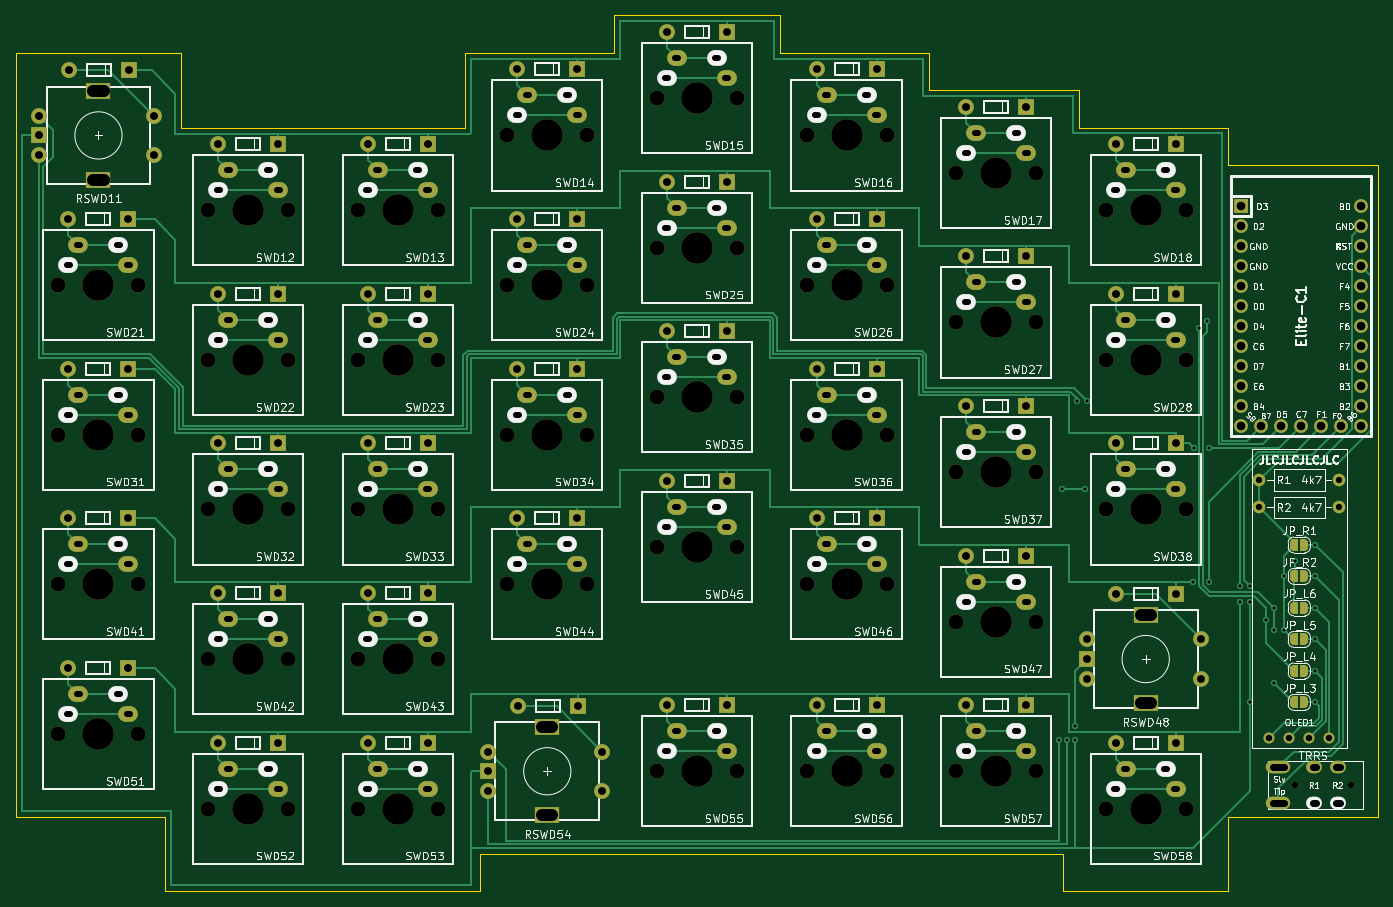
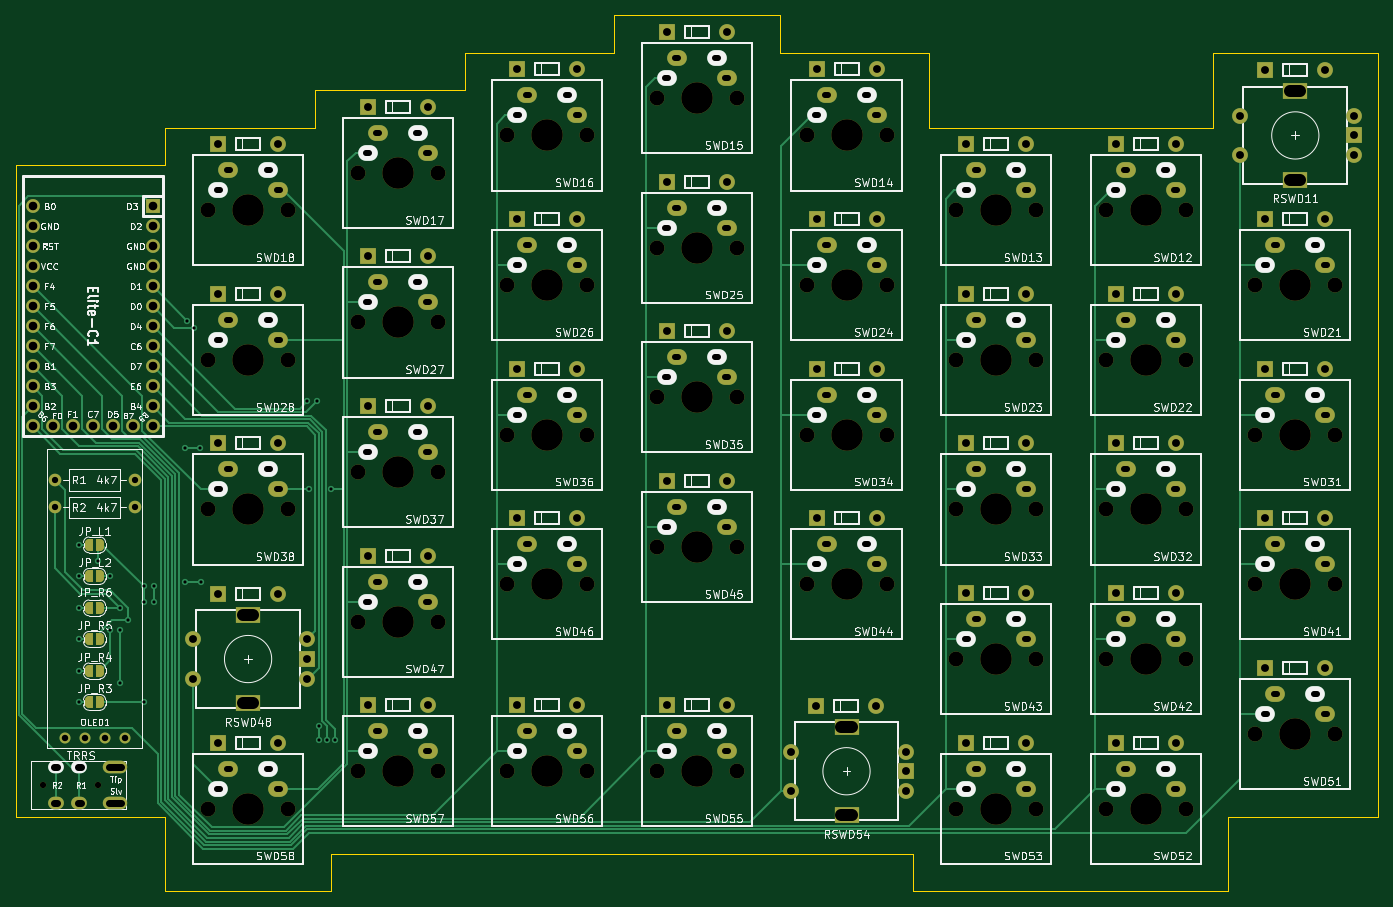
Circuit board: 11 layer files. Board 173.0 x 111.2 mm.
- bottom_copper: PCB-B_Cu.gbl (24580 bytes)
- bottom_mask: PCB-B_Mask.gbs (11906 bytes)
- paste: PCB-B_Paste.gbp (454 bytes)
- bottom_silk: PCB-B_Silkscreen.gbo (137176 bytes)
- outline: PCB-Edge_Cuts.gm1 (1842 bytes)
- top_copper: PCB-F_Cu.gtl (35731 bytes)
- top_mask: PCB-F_Mask.gts (11906 bytes)
- paste: PCB-F_Paste.gtp (454 bytes)
- top_silk: PCB-F_Silkscreen.gto (139291 bytes)
- drill: PCB-NPTH.drl (2077 bytes)
- drill: PCB-PTH.drl (9048 bytes)

=== bottom_copper: PCB-B_Cu.gbl (24580 bytes, source omitted) ===
=== bottom_mask: PCB-B_Mask.gbs (11906 bytes, source omitted) ===
=== paste: PCB-B_Paste.gbp ===
%TF.GenerationSoftware,KiCad,Pcbnew,(6.0.4-0)*%
%TF.CreationDate,2022-03-31T21:48:39+02:00*%
%TF.ProjectId,PCB,5043422e-6b69-4636-9164-5f7063625858,rev?*%
%TF.SameCoordinates,Original*%
%TF.FileFunction,Paste,Bot*%
%TF.FilePolarity,Positive*%
%FSLAX46Y46*%
G04 Gerber Fmt 4.6, Leading zero omitted, Abs format (unit mm)*
G04 Created by KiCad (PCBNEW (6.0.4-0)) date 2022-03-31 21:48:39*
%MOMM*%
%LPD*%
G01*
G04 APERTURE LIST*
G04 APERTURE END LIST*
M02*

=== bottom_silk: PCB-B_Silkscreen.gbo (137176 bytes, source omitted) ===
=== outline: PCB-Edge_Cuts.gm1 ===
%TF.GenerationSoftware,KiCad,Pcbnew,(6.0.4-0)*%
%TF.CreationDate,2022-03-31T21:48:39+02:00*%
%TF.ProjectId,PCB,5043422e-6b69-4636-9164-5f7063625858,rev?*%
%TF.SameCoordinates,Original*%
%TF.FileFunction,Profile,NP*%
%FSLAX46Y46*%
G04 Gerber Fmt 4.6, Leading zero omitted, Abs format (unit mm)*
G04 Created by KiCad (PCBNEW (6.0.4-0)) date 2022-03-31 21:48:39*
%MOMM*%
%LPD*%
G01*
G04 APERTURE LIST*
%TA.AperFunction,Profile*%
%ADD10C,0.100000*%
%TD*%
G04 APERTURE END LIST*
D10*
X139500000Y-33750000D02*
X160500000Y-33750000D01*
X196500000Y-140250000D02*
X122500000Y-140250000D01*
X82500000Y-145000000D02*
X82500000Y-135500000D01*
X84500000Y-48000000D02*
X120500000Y-48000000D01*
X63500000Y-38500000D02*
X84500000Y-38500000D01*
X122500000Y-140250000D02*
X122500000Y-145000000D01*
X217500000Y-145000000D02*
X196500000Y-145000000D01*
X236500000Y-52750000D02*
X236500000Y-135500000D01*
X217500000Y-135500000D02*
X217500000Y-145000000D01*
X236500000Y-135500000D02*
X217500000Y-135500000D01*
X217250000Y-48000000D02*
X217500000Y-48000000D01*
X217500000Y-52750000D02*
X236500000Y-52750000D01*
X63500000Y-135500000D02*
X63500000Y-38500000D01*
X160500000Y-33750000D02*
X160500000Y-38500000D01*
X198500000Y-48000000D02*
X217250000Y-48000000D01*
X120500000Y-38500000D02*
X139500000Y-38500000D01*
X160500000Y-38500000D02*
X179500000Y-38500000D01*
X120500000Y-48000000D02*
X120500000Y-38500000D01*
X198500000Y-43250000D02*
X198500000Y-48000000D01*
X217500000Y-48000000D02*
X217500000Y-52750000D01*
X196500000Y-145000000D02*
X196500000Y-140250000D01*
X179500000Y-43250000D02*
X198500000Y-43250000D01*
X82500000Y-135500000D02*
X63500000Y-135500000D01*
X179500000Y-38500000D02*
X179500000Y-43250000D01*
X84500000Y-38500000D02*
X84500000Y-48000000D01*
X139500000Y-38500000D02*
X139500000Y-33750000D01*
X122500000Y-145000000D02*
X82500000Y-145000000D01*
M02*

=== top_copper: PCB-F_Cu.gtl (35731 bytes, source omitted) ===
=== top_mask: PCB-F_Mask.gts (11906 bytes, source omitted) ===
=== paste: PCB-F_Paste.gtp ===
%TF.GenerationSoftware,KiCad,Pcbnew,(6.0.4-0)*%
%TF.CreationDate,2022-03-31T21:48:39+02:00*%
%TF.ProjectId,PCB,5043422e-6b69-4636-9164-5f7063625858,rev?*%
%TF.SameCoordinates,Original*%
%TF.FileFunction,Paste,Top*%
%TF.FilePolarity,Positive*%
%FSLAX46Y46*%
G04 Gerber Fmt 4.6, Leading zero omitted, Abs format (unit mm)*
G04 Created by KiCad (PCBNEW (6.0.4-0)) date 2022-03-31 21:48:39*
%MOMM*%
%LPD*%
G01*
G04 APERTURE LIST*
G04 APERTURE END LIST*
M02*

=== top_silk: PCB-F_Silkscreen.gto (139291 bytes, source omitted) ===
=== drill: PCB-NPTH.drl ===
M48
; DRILL file {KiCad (6.0.4-0)} date 2022 March 31, Thursday 21:48:41
; FORMAT={-:-/ absolute / metric / decimal}
; #@! TF.CreationDate,2022-03-31T21:48:41+02:00
; #@! TF.GenerationSoftware,Kicad,Pcbnew,(6.0.4-0)
; #@! TF.FileFunction,NonPlated,1,2,NPTH
FMAT,2
METRIC
; #@! TA.AperFunction,NonPlated,NPTH,ComponentDrill
T1C0.800
; #@! TA.AperFunction,NonPlated,NPTH,ComponentDrill
T2C1.900
; #@! TA.AperFunction,NonPlated,NPTH,ComponentDrill
T3C4.000
%
G90
G05
T1
X226.012Y-131.5
X233.012Y-131.5
T2
X68.92Y-68.0
X68.92Y-87.0
X68.92Y-106.0
X68.92Y-125.0
X79.08Y-68.0
X79.08Y-87.0
X79.08Y-106.0
X79.08Y-125.0
X87.92Y-58.5
X87.92Y-77.5
X87.92Y-96.5
X87.92Y-115.5
X87.92Y-134.5
X98.08Y-58.5
X98.08Y-77.5
X98.08Y-96.5
X98.08Y-115.5
X98.08Y-134.5
X106.92Y-58.5
X106.92Y-77.5
X106.92Y-96.5
X106.92Y-115.5
X106.92Y-134.5
X117.08Y-58.5
X117.08Y-77.5
X117.08Y-96.5
X117.08Y-115.5
X117.08Y-134.5
X125.92Y-49.0
X125.92Y-68.0
X125.92Y-87.0
X125.92Y-106.0
X136.08Y-49.0
X136.08Y-68.0
X136.08Y-87.0
X136.08Y-106.0
X144.92Y-44.25
X144.92Y-63.25
X144.92Y-82.25
X144.92Y-101.25
X144.92Y-129.75
X155.08Y-44.25
X155.08Y-63.25
X155.08Y-82.25
X155.08Y-101.25
X155.08Y-129.75
X163.92Y-49.0
X163.92Y-68.0
X163.92Y-87.0
X163.92Y-106.0
X163.92Y-129.75
X174.08Y-49.0
X174.08Y-68.0
X174.08Y-87.0
X174.08Y-106.0
X174.08Y-129.75
X182.92Y-53.75
X182.92Y-72.75
X182.92Y-91.75
X182.92Y-110.75
X182.92Y-129.75
X193.08Y-53.75
X193.08Y-72.75
X193.08Y-91.75
X193.08Y-110.75
X193.08Y-129.75
X201.92Y-58.5
X201.92Y-77.5
X201.92Y-96.5
X201.92Y-134.5
X212.08Y-58.5
X212.08Y-77.5
X212.08Y-96.5
X212.08Y-134.5
T3
X74.0Y-68.0
X74.0Y-87.0
X74.0Y-106.0
X74.0Y-125.0
X93.0Y-58.5
X93.0Y-77.5
X93.0Y-96.5
X93.0Y-115.5
X93.0Y-134.5
X112.0Y-58.5
X112.0Y-77.5
X112.0Y-96.5
X112.0Y-115.5
X112.0Y-134.5
X131.0Y-49.0
X131.0Y-68.0
X131.0Y-87.0
X131.0Y-106.0
X150.0Y-44.25
X150.0Y-63.25
X150.0Y-82.25
X150.0Y-101.25
X150.0Y-129.75
X169.0Y-49.0
X169.0Y-68.0
X169.0Y-87.0
X169.0Y-106.0
X169.0Y-129.75
X188.0Y-53.75
X188.0Y-72.75
X188.0Y-91.75
X188.0Y-110.75
X188.0Y-129.75
X207.0Y-58.5
X207.0Y-77.5
X207.0Y-96.5
X207.0Y-134.5
T0
M30

=== drill: PCB-PTH.drl (9048 bytes, source withheld) ===
